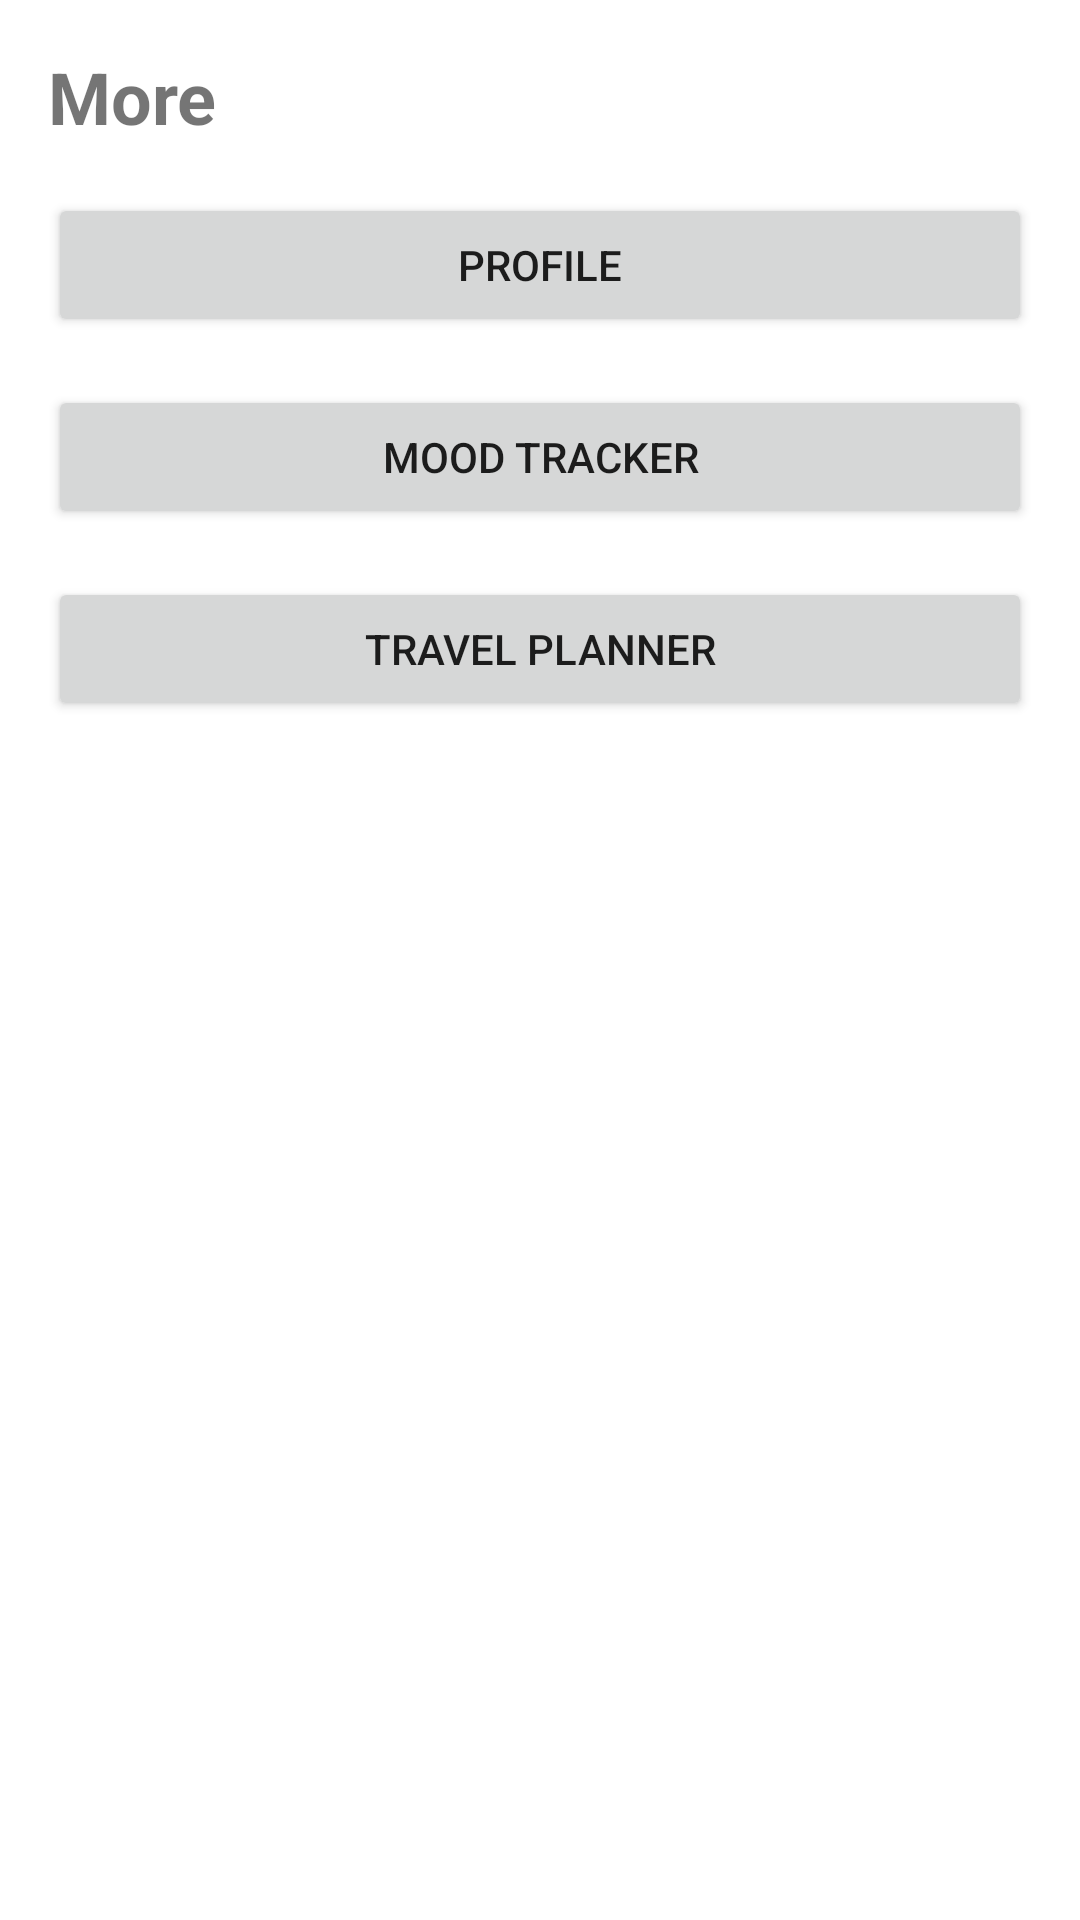

Produce the Android XML layout that renders to this screen, including the resource entries it uses.
<!-- AndroidManifest.xml: application theme Theme.To_do_app -->
<!-- res/layout/fragment_more.xml -->
<?xml version="1.0" encoding="utf-8"?>
<androidx.constraintlayout.widget.ConstraintLayout xmlns:android="http://schemas.android.com/apk/res/android"
    xmlns:app="http://schemas.android.com/apk/res-auto"
    android:layout_width="match_parent"
    android:layout_height="match_parent"
    android:padding="16dp">

    <TextView
        android:id="@+id/tvMoreTitle"
        android:layout_width="wrap_content"
        android:layout_height="wrap_content"
        android:text="More"
        android:textSize="24sp"
        android:textStyle="bold"
        app:layout_constraintStart_toStartOf="parent"
        app:layout_constraintTop_toTopOf="parent" />

    <Button
        android:id="@+id/btnProfile"
        android:layout_width="0dp"
        android:layout_height="wrap_content"
        android:text="Profile"
        app:layout_constraintEnd_toEndOf="parent"
        app:layout_constraintStart_toStartOf="parent"
        app:layout_constraintTop_toBottomOf="@id/tvMoreTitle"
        android:layout_marginTop="16dp" />

    <Button
        android:id="@+id/btnMoodTracker"
        android:layout_width="0dp"
        android:layout_height="wrap_content"
        android:text="Mood Tracker"
        app:layout_constraintEnd_toEndOf="parent"
        app:layout_constraintStart_toStartOf="parent"
        app:layout_constraintTop_toBottomOf="@id/btnProfile"
        android:layout_marginTop="16dp" />


    <Button
        android:id="@+id/btnTravelPlanner"
        android:layout_width="0dp"
        android:layout_height="wrap_content"
        android:text="Travel Planner"
        app:layout_constraintEnd_toEndOf="parent"
        app:layout_constraintStart_toStartOf="parent"
        app:layout_constraintTop_toBottomOf="@id/btnMoodTracker"
        android:layout_marginTop="16dp" />
</androidx.constraintlayout.widget.ConstraintLayout>
<!-- resources referenced by this layout -->
<resources>
  <style name="Theme.To_do_app" parent="Theme.MaterialComponents.DayNight.DarkActionBar">
          
          <item name="colorPrimary">@color/primaryColor</item>
          <item name="colorPrimaryVariant">@color/primaryColor</item>
          <item name="colorOnPrimary">@android:color/white</item>
          
          <item name="colorSecondary">@color/accentColor</item>
          <item name="colorSecondaryVariant">@color/accentColor</item>
          <item name="colorOnSecondary">@android:color/black</item>
          
          <item name="android:statusBarColor">?attr/colorPrimaryVariant</item>
      </style>
  <color name="primaryColor">#6C63FF</color>
  <color name="accentColor">#FF6F61</color>
</resources>
